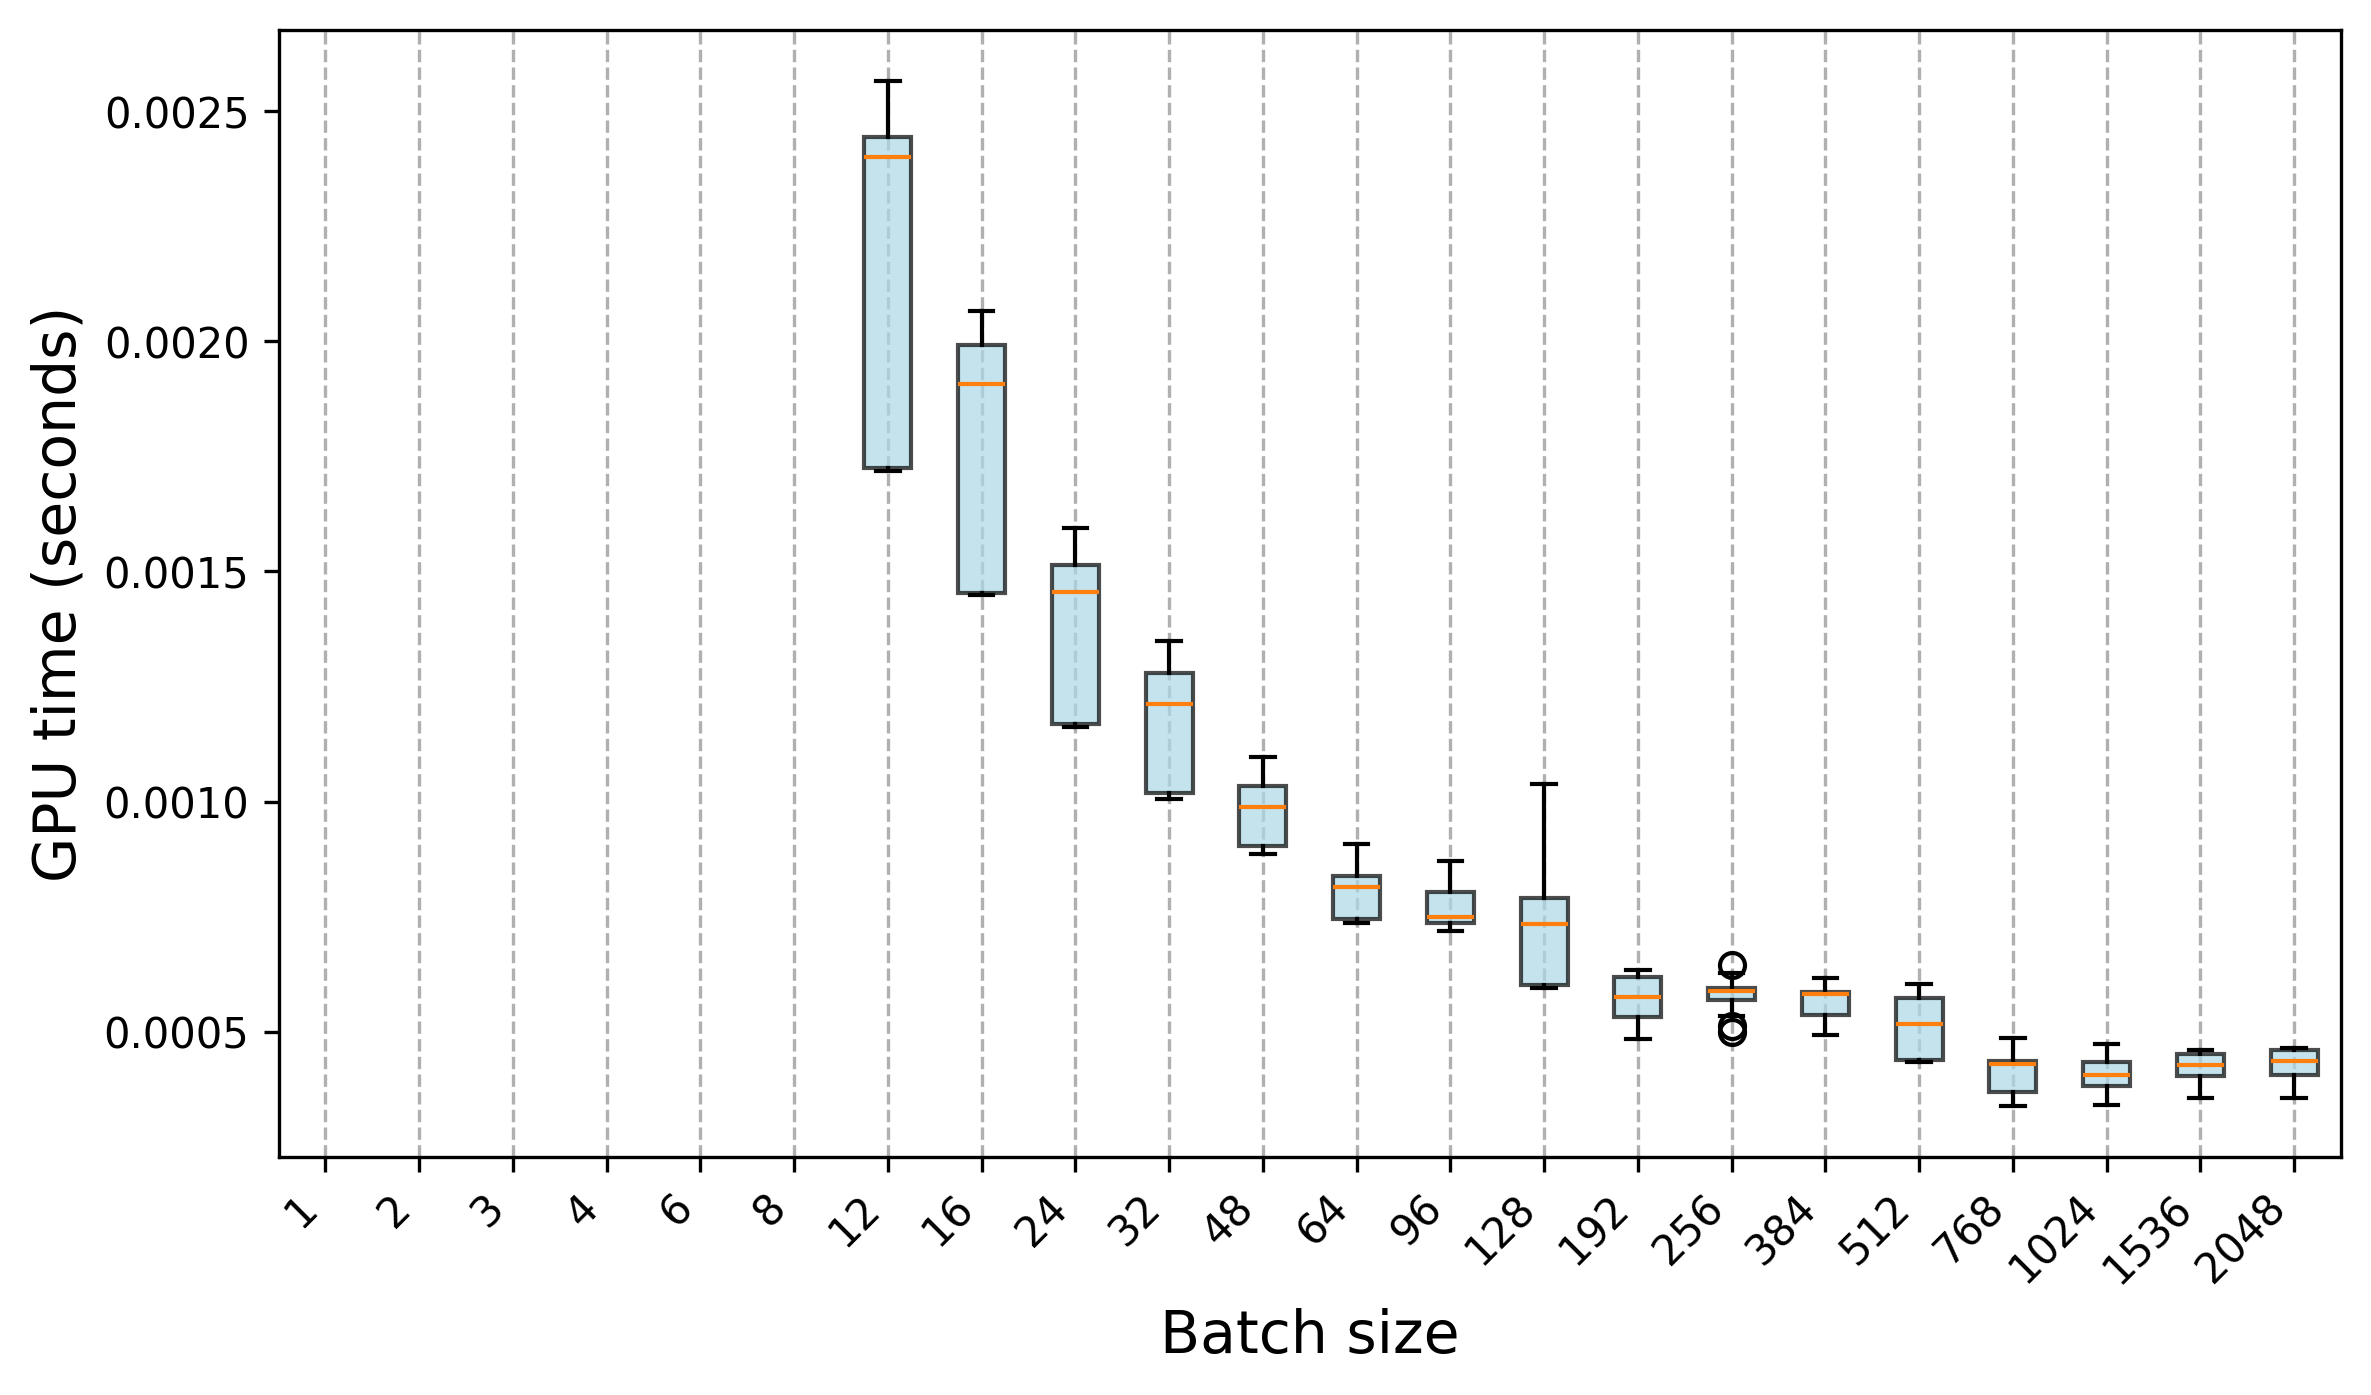

Data behind this chart, as committed beside it:
Trial, 1, 2, 3, 4, 6, 8, 12, 16, 24, 32, 48, 64, 96, 128, 192, 256, 384, 512, 768, 1024, 1536, 2048
0, 0.01303, 0.007363, 0.00503, 0.003863, 0.002728, 0.002157, 0.001724, 0.001451, 0.001167, 0.001031, 0.000904, 0.000743, 0.000741, 0.000605, 0.000598, 0.000594, 0.000589, 0.000438, 0.000467, 0.000461, 0.000445, 0.000461
1, 0.01287, 0.06605, 0.004991, 0.003875, 0.002692, 0.002158, 0.00172, 0.001448, 0.001164, 0.001012, 0.000908, 0.000741, 0.000736, 0.000599, 0.00049, 0.000594, 0.00059, 0.000437, 0.000436, 0.000439, 0.000459, 0.000464
2, 0.01291, 0.0664, 0.004985, 0.00381, 0.002634, 0.002156, 0.00172, 0.001448, 0.00117, 0.001009, 0.000904, 0.00074, 0.000737, 0.000599, 0.000622, 0.000607, 0.000587, 0.000436, 0.000439, 0.00044, 0.000446, 0.000459
3, 0.01282, 0.06619, 0.004968, 0.003825, 0.002663, 0.002156, 0.002015, 0.001451, 0.001168, 0.001017, 0.000899, 0.000748, 0.000737, 0.000599, 0.000623, 0.000591, 0.000584, 0.000437, 0.000435, 0.000436, 0.000455, 0.000459
4, 0.01281, 0.06719, 0.004951, 0.003773, 0.002656, 0.002157, 0.001719, 0.001454, 0.00117, 0.001008, 0.000886, 0.000737, 0.000736, 0.000598, 0.000627, 0.000595, 0.000585, 0.000439, 0.000437, 0.000428, 0.000438, 0.000457
5, 0.01287, 0.06669, 0.004964, 0.0038, 0.002675, 0.002157, 0.001724, 0.001454, 0.001164, 0.00101, 0.000902, 0.000746, 0.000738, 0.000598, 0.000627, 0.000595, 0.000592, 0.000434, 0.000431, 0.000433, 0.000453, 0.000454
6, 0.01276, 0.06676, 0.004894, 0.003859, 0.002645, 0.002157, 0.001719, 0.001453, 0.001166, 0.001006, 0.000901, 0.000738, 0.000735, 0.000595, 0.000624, 0.000588, 0.000583, 0.000433, 0.000431, 0.000435, 0.000442, 0.000459
7, 0.01282, 0.06644, 0.00499, 0.003799, 0.002641, 0.00215, 0.001718, 0.001449, 0.001162, 0.001019, 0.000899, 0.000739, 0.000737, 0.0006, 0.000625, 0.000593, 0.000587, 0.000438, 0.00043, 0.000433, 0.000456, 0.000459
8, 0.01288, 0.06666, 0.005046, 0.003816, 0.002737, 0.002155, 0.001718, 0.001457, 0.001168, 0.001015, 0.0009, 0.000739, 0.000737, 0.000598, 0.000619, 0.000588, 0.000583, 0.000435, 0.000437, 0.000438, 0.000441, 0.000461
9, 0.01277, 0.06653, 0.004908, 0.003876, 0.002708, 0.002157, 0.001726, 0.001451, 0.001161, 0.00102, 0.000904, 0.000743, 0.000738, 0.000601, 0.000484, 0.000599, 0.000586, 0.000436, 0.000435, 0.000438, 0.000452, 0.000456
10, , , 0.007722, 0.005861, 0.00428, 0.003229, 0.002425, 0.001956, 0.001439, 0.001187, 0.000972, 0.000784, 0.00074, 0.000792, 0.000596, 0.000615, 0.000591, 0.000603, 0.00046, 0.000357, 0.000409, 0.00041
11, , , 0.007806, 0.005864, 0.004045, 0.003237, 0.002308, 0.001878, 0.001491, 0.001283, 0.001002, 0.000828, 0.000839, 0.000908, 0.000616, 0.000566, 0.000616, 0.000597, 0.000347, 0.000474, 0.000392, 0.000423
12, , , 0.007831, 0.005817, 0.004061, 0.003195, 0.002391, 0.001949, 0.001397, 0.00124, 0.001064, 0.000788, 0.000762, 0.000745, 0.000568, 0.000543, 0.000584, 0.000602, 0.000374, 0.000374, 0.000379, 0.000392
13, , , 0.007725, 0.005812, 0.004102, 0.003283, 0.002411, 0.001833, 0.001466, 0.001159, 0.001072, 0.000875, 0.000805, 0.000788, 0.000518, 0.000613, 0.000546, 0.000574, 0.000366, 0.000398, 0.000401, 0.000371
14, , , 0.007729, 0.005837, 0.004024, 0.003095, 0.002413, 0.001978, 0.001419, 0.001242, 0.001017, 0.000868, 0.000833, 0.000731, 0.000528, 0.000627, 0.000506, 0.000571, 0.00035, 0.000435, 0.000409, 0.000402
15, , , 0.007696, 0.005916, 0.004066, 0.003114, 0.002326, 0.001901, 0.001527, 0.001261, 0.000976, 0.000841, 0.000823, 0.000813, 0.000609, 0.000645, 0.000581, 0.000503, 0.000338, 0.000391, 0.00043, 0.000356
16, , , 0.007798, 0.005849, 0.004058, 0.003293, 0.002368, 0.001966, 0.001518, 0.001217, 0.000942, 0.00079, 0.000718, 0.00069, 0.000541, 0.000535, 0.000568, 0.000491, 0.000476, 0.000399, 0.000421, 0.000422
17, , , 0.007823, 0.005918, 0.004009, 0.003182, 0.002337, 0.001891, 0.001503, 0.001203, 0.00095, 0.000877, 0.000719, 0.000812, 0.000546, 0.000573, 0.000499, 0.000581, 0.000459, 0.000378, 0.00041, 0.000374
18, , , 0.007823, 0.00587, 0.003995, 0.003169, 0.002412, 0.001913, 0.001506, 0.001177, 0.001019, 0.000818, 0.00076, 0.000773, 0.000633, 0.000593, 0.000534, 0.000597, 0.000487, 0.000341, 0.000399, 0.000423
19, , , 0.007717, 0.005839, 0.004031, 0.003307, 0.002437, 0.001872, 0.00141, 0.001207, 0.001036, 0.00083, 0.00083, 0.000829, 0.000559, 0.000586, 0.000545, 0.000561, 0.000467, 0.000421, 0.000386, 0.000453
20, , , , , , , 0.002496, 0.00205, 0.001522, 0.001305, 0.001096, 0.000886, 0.000821, 0.000772, 0.000524, 0.000575, 0.00057, 0.000481, 0.000387, 0.000355, 0.000425, 0.000463
21, , , , , , , 0.002566, 0.002046, 0.001594, 0.0013, 0.001079, 0.000892, 0.000756, 0.000822, 0.000561, 0.000584, 0.000531, 0.000538, 0.000343, 0.00036, 0.000451, 0.000461
22, , , , , , , 0.002519, 0.001997, 0.001489, 0.001279, 0.000999, 0.000907, 0.000741, 0.001038, 0.000578, 0.00056, 0.000557, 0.000517, 0.000402, 0.00041, 0.000455, 0.000409
23, , , , , , , 0.002444, 0.001996, 0.001445, 0.001221, 0.001026, 0.000822, 0.000795, 0.000699, 0.00057, 0.000512, 0.000594, 0.000531, 0.00036, 0.0004, 0.000376, 0.00046
24, , , , , , , 0.002489, 0.001935, 0.00157, 0.001258, 0.001097, 0.00085, 0.000756, 0.000828, 0.000578, 0.000559, 0.000573, 0.000563, 0.000393, 0.000384, 0.000384, 0.000407
25, , , , , , , 0.002471, 0.002067, 0.001516, 0.001285, 0.001027, 0.00082, 0.0008, 0.000729, 0.00061, 0.0005, 0.00052, 0.000516, 0.000351, 0.000346, 0.000454, 0.000393
26, , , , , , , 0.002445, 0.002061, 0.001479, 0.001281, 0.000977, 0.000815, 0.00087, 0.0007, 0.000515, 0.000576, 0.000521, 0.000581, 0.000342, 0.000427, 0.000356, 0.000364
27, , , , , , , 0.002444, 0.00198, 0.001466, 0.00128, 0.001058, 0.000813, 0.000774, 0.000772, 0.000524, 0.00054, 0.000601, 0.000594, 0.000434, 0.000387, 0.000424, 0.000451
28, , , , , , , 0.002441, 0.002036, 0.001533, 0.001292, 0.001072, 0.000774, 0.000856, 0.00078, 0.000571, 0.000604, 0.000493, 0.000481, 0.000406, 0.0004, 0.000454, 0.000411
29, , , , , , , 0.002447, 0.002026, 0.001571, 0.001349, 0.001024, 0.000831, 0.000741, 0.000737, 0.000528, 0.000586, 0.000526, 0.000567, 0.000382, 0.000382, 0.000424, 0.000404
